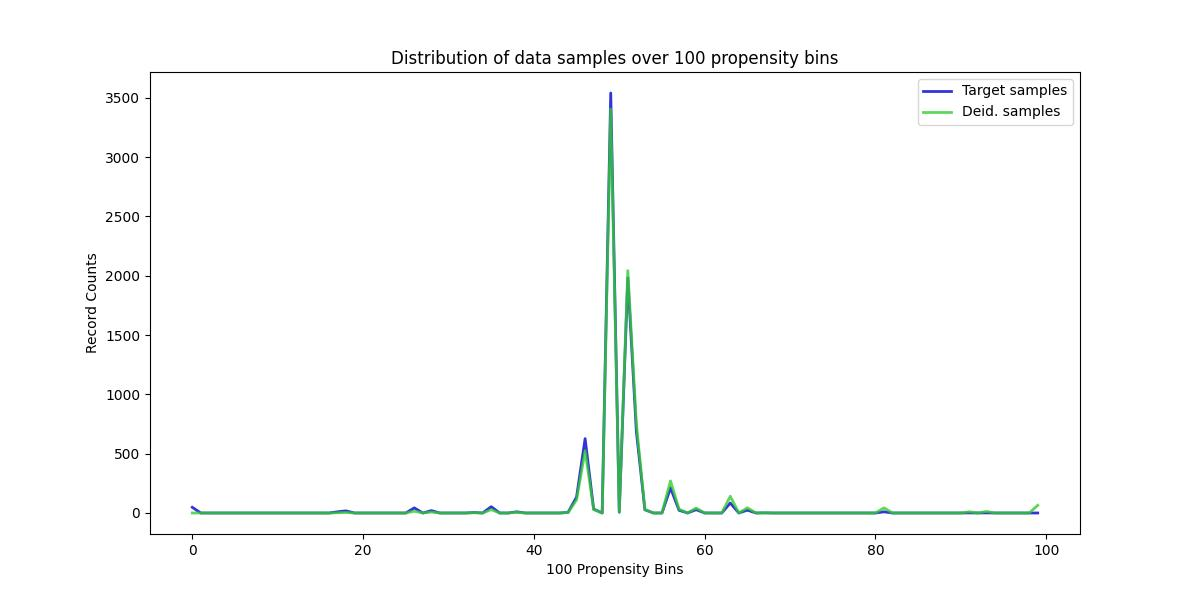

The table this chart was drawn from, first rows:
, Target samples, Deid. samples
0, 48, 0
1, 0, 0
2, 0, 0
3, 0, 0
4, 0, 0
5, 0, 0
6, 0, 0
7, 0, 0
8, 0, 0
9, 0, 0
10, 0, 0
11, 0, 0
12, 0, 0
13, 0, 0
14, 0, 0
15, 0, 0
16, 0, 0
17, 10, 2
18, 18, 4
19, 0, 0
20, 0, 0
21, 0, 0
22, 0, 0
23, 0, 0
24, 0, 0
25, 0, 0
26, 43, 15
27, 0, 0
28, 20, 8
29, 0, 0
30, 0, 0
31, 0, 0
32, 0, 0
33, 4, 2
34, 0, 0
35, 53, 28
36, 0, 0
37, 0, 0
38, 10, 6
39, 0, 0
40, 0, 0
41, 0, 0
42, 0, 0
43, 0, 0
44, 5, 4
45, 135, 110
46, 627, 526
47, 33, 29
48, 0, 0
49, 3540, 3405
50, 7, 7
51, 1982, 2043
52, 689, 754
53, 27, 30
54, 0, 0
55, 0, 0
56, 211, 270
57, 23, 32
58, 0, 0
59, 28, 41
... 40 more rows
